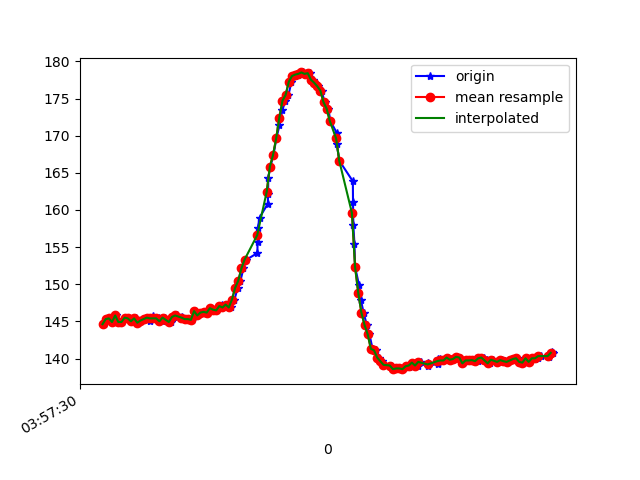

Values plotted in this chart, from the file beside it:
1618545450790, 1241126980002124, 144.6289, -220.70312, -34.472656
1618545450811, 1241126999200024, 145.3, -221.4, -35.16
1618545450829, 1241127017970626, 145.4, -221.7, -35.25
1618545450848, 1241127037015919, 144.9, -221.3, -35.55
1618545450867, 1241127056061213, 145.8, -221, -34.57
1618545450886, 1241127075106507, 144.9, -221.2, -34.86
1618545450905, 1241127094060236, 144.9, -221.1, -34.96
1618545450929, 1241127113136051, 145.5, -221.1, -35.55
1618545450943, 1241127132089781, 145.4, -220.7, -34.67
1618545450973, 1241127156842558, 145, -220, -34.57
1618545450994, 1241127171462263, 145.4, -220.6, -35.16
1618545451007, 1241127190141301, 144.8, -220.5, -34.96
1618545451023, 1241127209613893, 145.1, -221.1, -34.67
1618545451042, 1241127228964400, 145.3, -221.1, -34.96
1618545451062, 1241127247551874, 145.5, -220.8, -34.57
1618545451080, 1241127266536125, 145.1, -221, -35.35
1618545451099, 1241127285581418, 145.7, -221, -35.35
1618545451118, 1241127304626712, 145.4, -220.2, -34.57
1618545451136, 1241127324648687, 145.4, -220.7, -35.74
1618545451156, 1241127342991991, 145, -221.5, -34.96
1618545451175, 1241127362098327, 145.5, -221.4, -34.86
1618545451194, 1241127381052057, 145.2, -221.2, -35.16
1618545451216, 1241127400097350, 144.9, -221.2, -35.35
1618545451235, 1241127419264729, 145.6, -220.7, -35.55
1618545451252, 1241127438523672, 145.8, -220.8, -34.86
1618545451284, 1241127457782615, 145.6, -221.3, -35.25
1618545451287, 1241127476766866, 145.4, -221.7, -35.55
1618545451314, 1241127496178415, 145.3, -221.7, -35.55
1618545451326, 1241127515010059, 145.3, -220.9, -35.25
1618545451349, 1241127534238481, 145.2, -221.1, -35.55
1618545451367, 1241127553161689, 146.4, -220.7, -35.55
1618545451387, 1241127572420632, 145.8, -220.9, -36.33
1618545451405, 1241127591557490, 146.2, -220.6, -35.35
1618545451426, 1241127610663826, 146.3, -220.9, -34.96
1618545451444, 1241127630044854, 146.2, -220.4, -34.28
1618545451463, 1241127648907019, 146.8, -220.3, -34.18
1618545451482, 1241127667769185, 146.6, -220.4, -33.98
1618545451500, 1241127686997607, 146.5, -220.3, -34.47
1618545451520, 1241127706500720, 147, -219.9, -34.18
1618545451539, 1241127725179758, 147.2, -219.9, -34.67
1618545451559, 1241127744499743, 146.9, -219.8, -33.98
1618545451576, 1241127763728165, 147.3, -219.8, -33.98
1618545451594, 1241127782834501, 146.9, -219, -33.98
1618545451616, 1241127802185008, 147.9, -219.2, -33.79
1618545451636, 1241127821474472, 149.5, -218.6, -33.59
1618545451654, 1241127840153510, 150.5, -217.7, -33.79
1618545451673, 1241127859778708, 152.1, -217.5, -33.5
1618545451692, 1241127878617490, 153.3, -217.5, -34.28
1618545451761, 1241127897876433, 154.2, -217, -33.59
1618545451762, 1241127916921727, 155.7, -216.4, -33.3
1618545451764, 1241127936058584, 157.6, -215.9, -32.42
1618545451775, 1241127955195442, 159, -215.6, -31.15
1618545451827, 1241127974423863, 160.8, -215.3, -29.98
1618545451829, 1241127993499678, 162.2, -214.4, -29.98
1618545451830, 1241128012453408, 164.3, -213.6, -30.47
1618545451843, 1241128031468180, 165.8, -213.5, -29.79
1618545451863, 1241128050666080, 167.4, -212.7, -29.79
1618545451881, 1241128069680852, 169.6, -212.9, -29.59
1618545451901, 1241128088726146, 171.4, -212.4, -28.32
1618545451919, 1241128107771440, 173.4, -212.1, -27.64
1618545451939, 1241128126877776, 174.7, -212.5, -26.56
... 88 more rows
